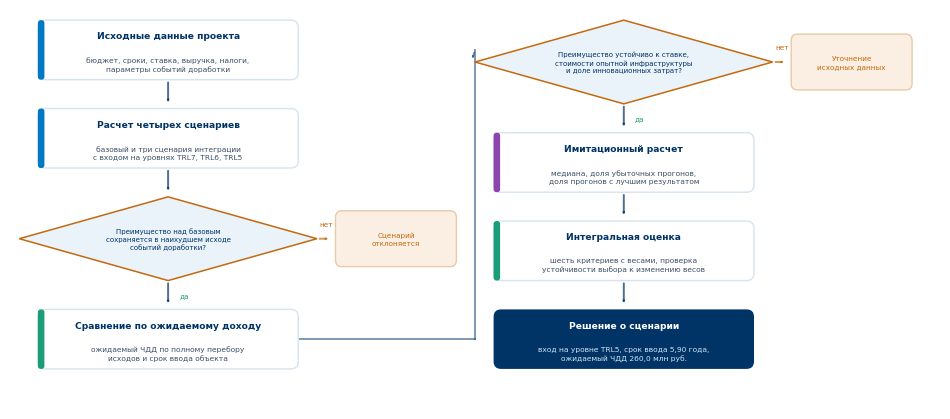

Source code (Python): (Note: this script raises an exception after producing the figure.)
# -*- coding: utf-8 -*-
"""Последовательность определения сценария: условия отсева и выбор."""
import sys
sys.path.insert(0, "/home/claude/work/model")
import matplotlib
matplotlib.use("Agg")
import matplotlib.pyplot as plt
from matplotlib.patches import FancyBboxPatch, FancyArrowPatch, Polygon

NAVY, INN, INV, TRN, SUB = "#003366", "#0079C2", "#1B9E77", "#C4690E", "#3C4F66"
PURPLE, FILL = "#8E44AD", "#EAF2FA"
plt.rcParams["font.family"] = "DejaVu Sans"
W_IN, H_IN = 9.3, 4.0
fig, ax = plt.subplots(figsize=(W_IN, H_IN), dpi=660)
YM = 100 * H_IN / W_IN
ax.set_xlim(0, 100); ax.set_ylim(0, YM); ax.axis("off")
ax.set_aspect("equal")

TOP = YM - 1.2
BW, BH = 28.0, 6.4
DW, DH = 32.0, 9.0
RW = 13.0
COL = [(17.0, 35.0), (66.0, 84.0)]      # центр блока, левый край плашки отказа
GAP = 3.1


def act(cx, cy, title, body, col=INN, dark=False):
    fc = NAVY if dark else "#FFFFFF"
    ax.add_patch(FancyBboxPatch((cx - BW / 2, cy - BH / 2), BW, BH,
                                boxstyle="round,pad=0,rounding_size=0.8",
                                fc=fc, ec="none" if dark else "#D6E3F0",
                                lw=1.0, zorder=3))
    if not dark:
        ax.add_patch(FancyBboxPatch((cx - BW / 2, cy - BH / 2), 0.7, BH,
                                    boxstyle="round,pad=0,rounding_size=0.3",
                                    fc=col, ec="none", zorder=4))
    ax.text(cx, cy + 1.5, title, ha="center", va="center", fontsize=6.6,
            color="white" if dark else NAVY, fontweight="bold", zorder=5)
    ax.text(cx, cy - 1.5, body, ha="center", va="center", fontsize=5.4,
            color="#CFE3F5" if dark else SUB, linespacing=1.35, zorder=5)


def cond(cx, cy, text):
    ax.add_patch(Polygon([(cx, cy + DH / 2), (cx + DW / 2, cy),
                          (cx, cy - DH / 2), (cx - DW / 2, cy)],
                         closed=True, fc=FILL, ec=TRN, lw=1.1, zorder=3))
    ax.text(cx, cy, text, ha="center", va="center", fontsize=5.0,
            color=NAVY, linespacing=1.35, zorder=5)


def arr(x1, y1, x2, y2, col=NAVY, al=0.7, rad=0.0):
    ax.add_patch(FancyArrowPatch((x1, y1), (x2, y2),
                                 connectionstyle="arc3,rad=%.2f" % rad,
                                 arrowstyle="-|>,head_width=0.26,head_length=0.66",
                                 color=col, lw=1.4, alpha=al, zorder=2))


def reject(k, cy, text):
    x0 = COL[k][1]
    ax.add_patch(FancyBboxPatch((x0, cy - 3.0), RW, 6.0,
                                boxstyle="round,pad=0,rounding_size=0.7",
                                fc="#FBEFE4", ec="#E8C9A8", lw=1.0, zorder=3))
    ax.text(x0 + RW / 2, cy, text, ha="center", va="center", fontsize=5.2,
            color=TRN, linespacing=1.35, zorder=5)
    cx = COL[k][0]
    arr(cx + DW / 2, cy, x0 - 0.4, cy, col=TRN)
    ax.text((cx + DW / 2 + x0) / 2, cy + 1.6, "нет", ha="center", va="center",
            fontsize=5.2, color=TRN)


# ---------------- левая колонка
cx = COL[0][0]
y = TOP - BH / 2
act(cx, y, "Исходные данные проекта",
    "бюджет, сроки, ставка, выручка, налоги,\nпараметры событий доработки")
yp = y - BH / 2
y = yp - GAP - BH / 2
act(cx, y, "Расчет четырех сценариев",
    "базовый и три сценария интеграции\nс входом на уровнях TRL7, TRL6, TRL5")
arr(cx, yp, cx, y + BH / 2 + 0.3)
yp = y - BH / 2
y = yp - GAP - DH / 2
cond(cx, y, "Преимущество над базовым\nсохраняется в наихудшем исходе\nсобытий доработки?")
arr(cx, yp, cx, y + DH / 2 + 0.3)
reject(0, y, "Сценарий\nотклоняется")
yp = y - DH / 2
y = yp - GAP - BH / 2
act(cx, y, "Сравнение по ожидаемому доходу",
    "ожидаемый ЧДД по полному перебору\nисходов и срок ввода объекта", INV)
arr(cx, yp, cx, y + BH / 2 + 0.3)
ax.text(cx + 1.2, (yp + y + BH / 2) / 2, "да", ha="left", va="center",
        fontsize=5.2, color=INV)
y_last_left = y

# ---------------- переход во вторую колонку
xm = (COL[0][1] + RW + COL[1][0] - BW / 2) / 2.0
ax.plot([cx + BW / 2, xm], [y, y], color=NAVY, lw=1.4, alpha=0.5, zorder=1)
ax.plot([xm, xm], [y, TOP - BH / 2], color=NAVY, lw=1.4, alpha=0.5, zorder=1)
arr(xm, TOP - BH / 2, COL[1][0] - DW / 2 - 0.4, TOP - DH / 2, col=NAVY, al=0.5)

# ---------------- правая колонка
cx = COL[1][0]
y = TOP - DH / 2
cond(cx, y, "Преимущество устойчиво к ставке,\nстоимости опытной инфраструктуры\nи доле инновационных затрат?")
reject(1, y, "Уточнение\nисходных данных")
yp = y - DH / 2
y = yp - GAP - BH / 2
act(cx, y, "Имитационный расчет",
    "медиана, доля убыточных прогонов,\nдоля прогонов с лучшим результатом", PURPLE)
arr(cx, yp, cx, y + BH / 2 + 0.3)
ax.text(cx + 1.2, (yp + y + BH / 2) / 2, "да", ha="left", va="center",
        fontsize=5.2, color=INV)
yp = y - BH / 2
y = yp - GAP - BH / 2
act(cx, y, "Интегральная оценка",
    "шесть критериев с весами, проверка\nустойчивости выбора к изменению весов", INV)
arr(cx, yp, cx, y + BH / 2 + 0.3)
yp = y - BH / 2
y = yp - GAP - BH / 2
act(cx, y, "Решение о сценарии",
    "вход на уровне TRL5, срок ввода 5,90 года,\nожидаемый ЧДД 260,0 млн руб.", NAVY, dark=True)
arr(cx, yp, cx, y + BH / 2 + 0.3)

fig.subplots_adjust(0, 0, 1, 1)
fig.savefig("/home/claude/work/fig/mod_seq.png", dpi=660, facecolor="white")
print("ok")
